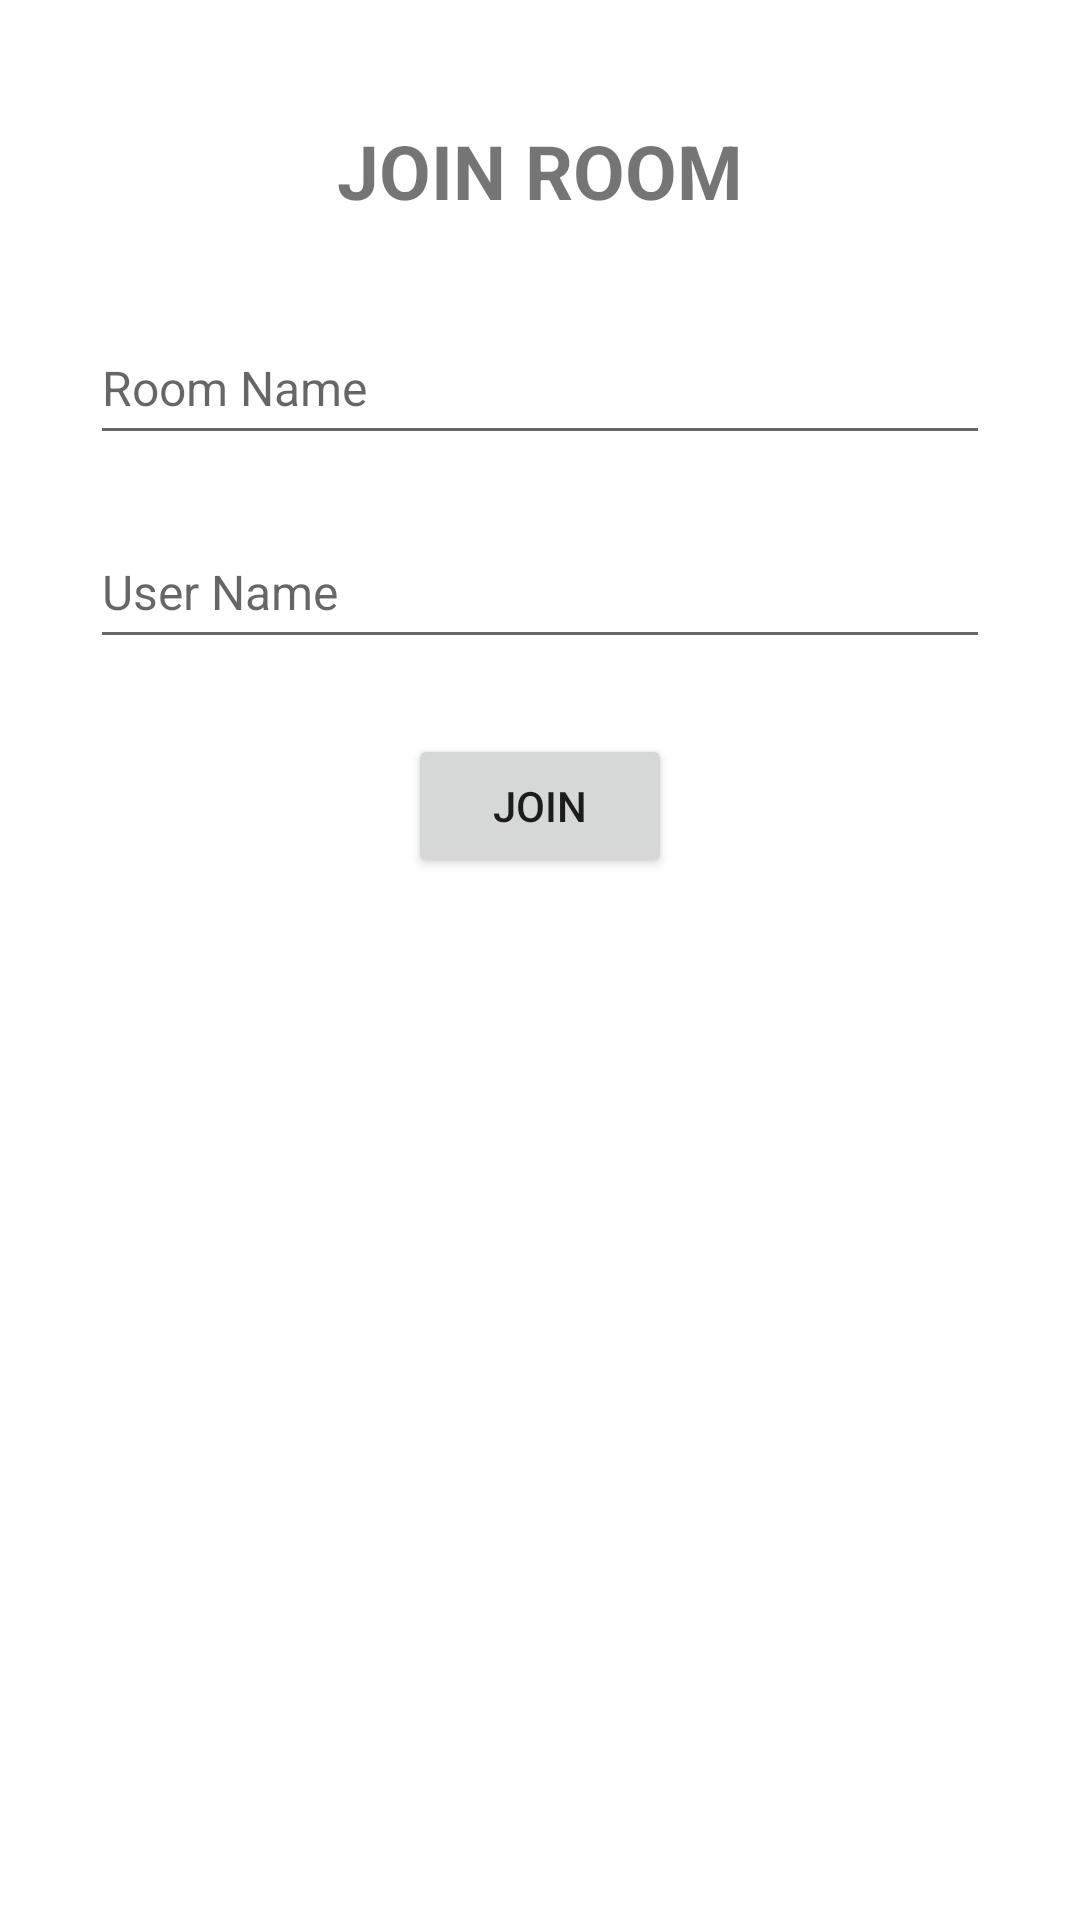

Layout XML and referenced resources for this Android screen:
<!-- AndroidManifest.xml: application theme Theme.VideoCallSample -->
<!-- res/layout/fragment_join_room.xml -->
<?xml version="1.0" encoding="utf-8"?>
<RelativeLayout xmlns:android="http://schemas.android.com/apk/res/android"
    android:layout_width="match_parent"
    android:layout_height="match_parent">

    <TextView
        android:id="@+id/textViewJoinRoomLabel"
        android:layout_width="wrap_content"
        android:layout_height="wrap_content"
        android:layout_marginTop="40dp"
        android:layout_alignParentTop="true"
        android:layout_centerHorizontal="true"
        android:textSize="25sp"
        android:textStyle="bold"
        android:text="@string/tv_join_room" />

    <EditText
        android:id="@+id/et_room_name"
        android:hint="@string/et_room_name"
        android:layout_width="300dp"
        android:layout_height="48dp"
        android:layout_below="@+id/textViewJoinRoomLabel"
        android:layout_centerHorizontal="true"
        android:layout_marginTop="30dp"
        android:textSize="16sp"
        android:autofillHints=""
        android:inputType="text" />

    <EditText
        android:id="@+id/et_user_name"
        android:hint="@string/et_user_name"
        android:layout_centerHorizontal="true"
        android:layout_width="300dp"
        android:layout_height="48dp"
        android:layout_below="@+id/et_room_name"
        android:layout_marginTop="20dp"
        android:textSize="16sp"
        android:inputType="textPersonName"
        android:autofillHints="" />

    <Button
        android:id="@+id/btn_join_room"
        android:layout_width="wrap_content"
        android:layout_height="wrap_content"
        android:layout_centerHorizontal="true"
        android:layout_below="@+id/et_user_name"
        android:layout_marginTop="25dp"
        android:text="@string/btn_join_room" />

</RelativeLayout>
<!-- resources referenced by this layout -->
<resources>
  <string name="btn_join_room">Join</string>
  <string name="et_room_name">Room Name</string>
  <string name="et_user_name">User Name</string>
  <string name="tv_join_room">JOIN ROOM</string>
  <style name="Theme.VideoCallSample" parent="Theme.MaterialComponents.DayNight.DarkActionBar">
          
          <item name="colorPrimary">@color/purple_500</item>
          <item name="colorPrimaryVariant">@color/purple_700</item>
          <item name="colorOnPrimary">@color/white</item>
          
          <item name="colorSecondary">@color/teal_200</item>
          <item name="colorSecondaryVariant">@color/teal_700</item>
          <item name="colorOnSecondary">@color/black</item>
          
          <item name="android:statusBarColor">?attr/colorPrimaryVariant</item>
          
      </style>
  <!-- not gathered from this repository: default colours our renderer supplied (Android Studio template values) -->
  <color name="purple_500">#FF6200EE</color>
  <color name="purple_700">#FF3700B3</color>
  <color name="teal_200">#FF03DAC5</color>
  <color name="teal_700">#FF018786</color>
  <color name="black">#FF000000</color>
  <color name="white">#FFFFFFFF</color>
</resources>
